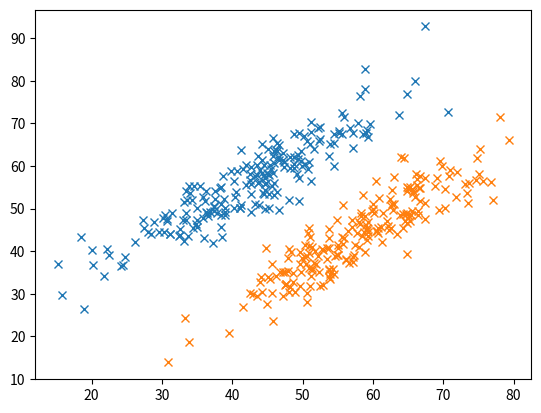
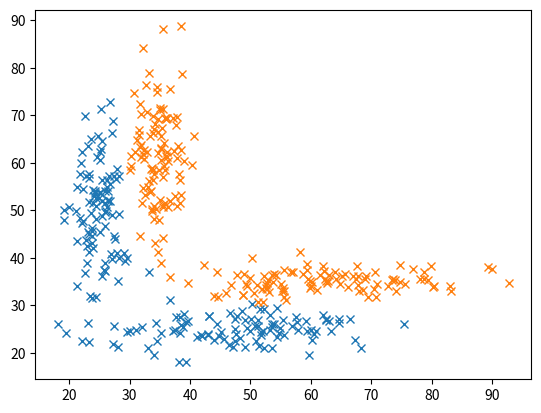
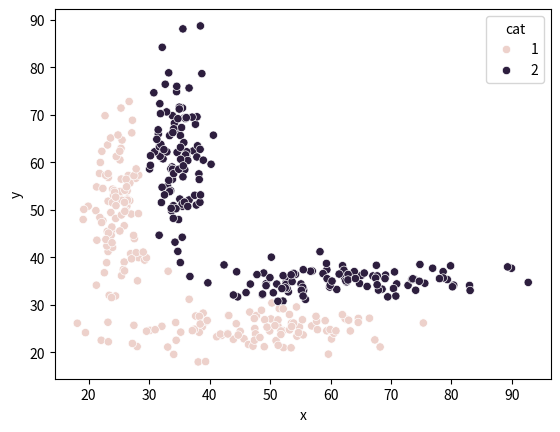

Write the Python code that produced these figures, in order.
import numpy as np
import pandas as pd
import matplotlib.pyplot as plt
import seaborn as sns
from scipy.spatial import distance

# NOTE: II
n = 200

meanA = [43, 57]
meanB = [57, 43]

varx = 100
vary = 100
cov = 90

cm = np.array([[varx, cov], [cov, vary]])

xA, yA = np.random.multivariate_normal(meanA, cm, n).T
xB, yB = np.random.multivariate_normal(meanB, cm, n).T

fig, ax = plt.subplots(1, 1, squeeze=False)
ax[0, 0].plot(xA, yA, 'x')
ax[0, 0].plot(xB, yB, 'x')
plt.show()

# NOTE: RB
n = 100

meanA = [25, 50]
meanB = [35, 60]
varx = 5
vary = 100
cov = 0
cm = np.array([[varx, cov], [cov, vary]])
xA1, yA1 = np.random.multivariate_normal(meanA, cm, n).T
xB1, yB1 = np.random.multivariate_normal(meanB, cm, n).T

meanA = [50, 25]
meanB = [60, 35]
varx = 150
vary = 5
cov = 0
cm = np.array([[varx, cov], [cov, vary]])
xA2, yA2 = np.random.multivariate_normal(meanA, cm, n).T
xB2, yB2 = np.random.multivariate_normal(meanB, cm, n).T

fig, ax = plt.subplots(1, 1, squeeze=False)
ax[0, 0].plot(xA1, yA1, 'x', color='C0')
ax[0, 0].plot(xB1, yB1, 'x', color='C1')
ax[0, 0].plot(xA2, yA2, 'x', color='C0')
ax[0, 0].plot(xB2, yB2, 'x', color='C1')
plt.show()

# TODO: get transform stim code from pizza
# TODO: plot stim code etc from pizza
# TODO: add cue column
# TODO: add correct_cat column

x = np.concatenate((xA1, xA2, xB1, xB2))
y = np.concatenate((yA1, yA2, yB1, yB2))
cat = np.concatenate((1 * np.ones(xA1.shape[0]), 1 * np.ones(xA2.shape[0]),
                      2 * np.ones(xB1.shape[0]), 2 * np.ones(xB2.shape[0])))
cat = cat.astype('int')
trial = np.arange(1, x.shape[0] + 1, 1)

d = pd.DataFrame({'trial': trial, 'x': x, 'y': y, 'cat': cat})

# shuffle rows
d = d.sample(frac=1).reset_index(drop=True)

fig, ax = plt.subplots(1, 1, squeeze=False)
sns.scatterplot(data=d, x='x', y='y', hue='cat', ax=ax[0, 0])
plt.show()

d.to_csv('config_cat_learn.csv', index=False)
